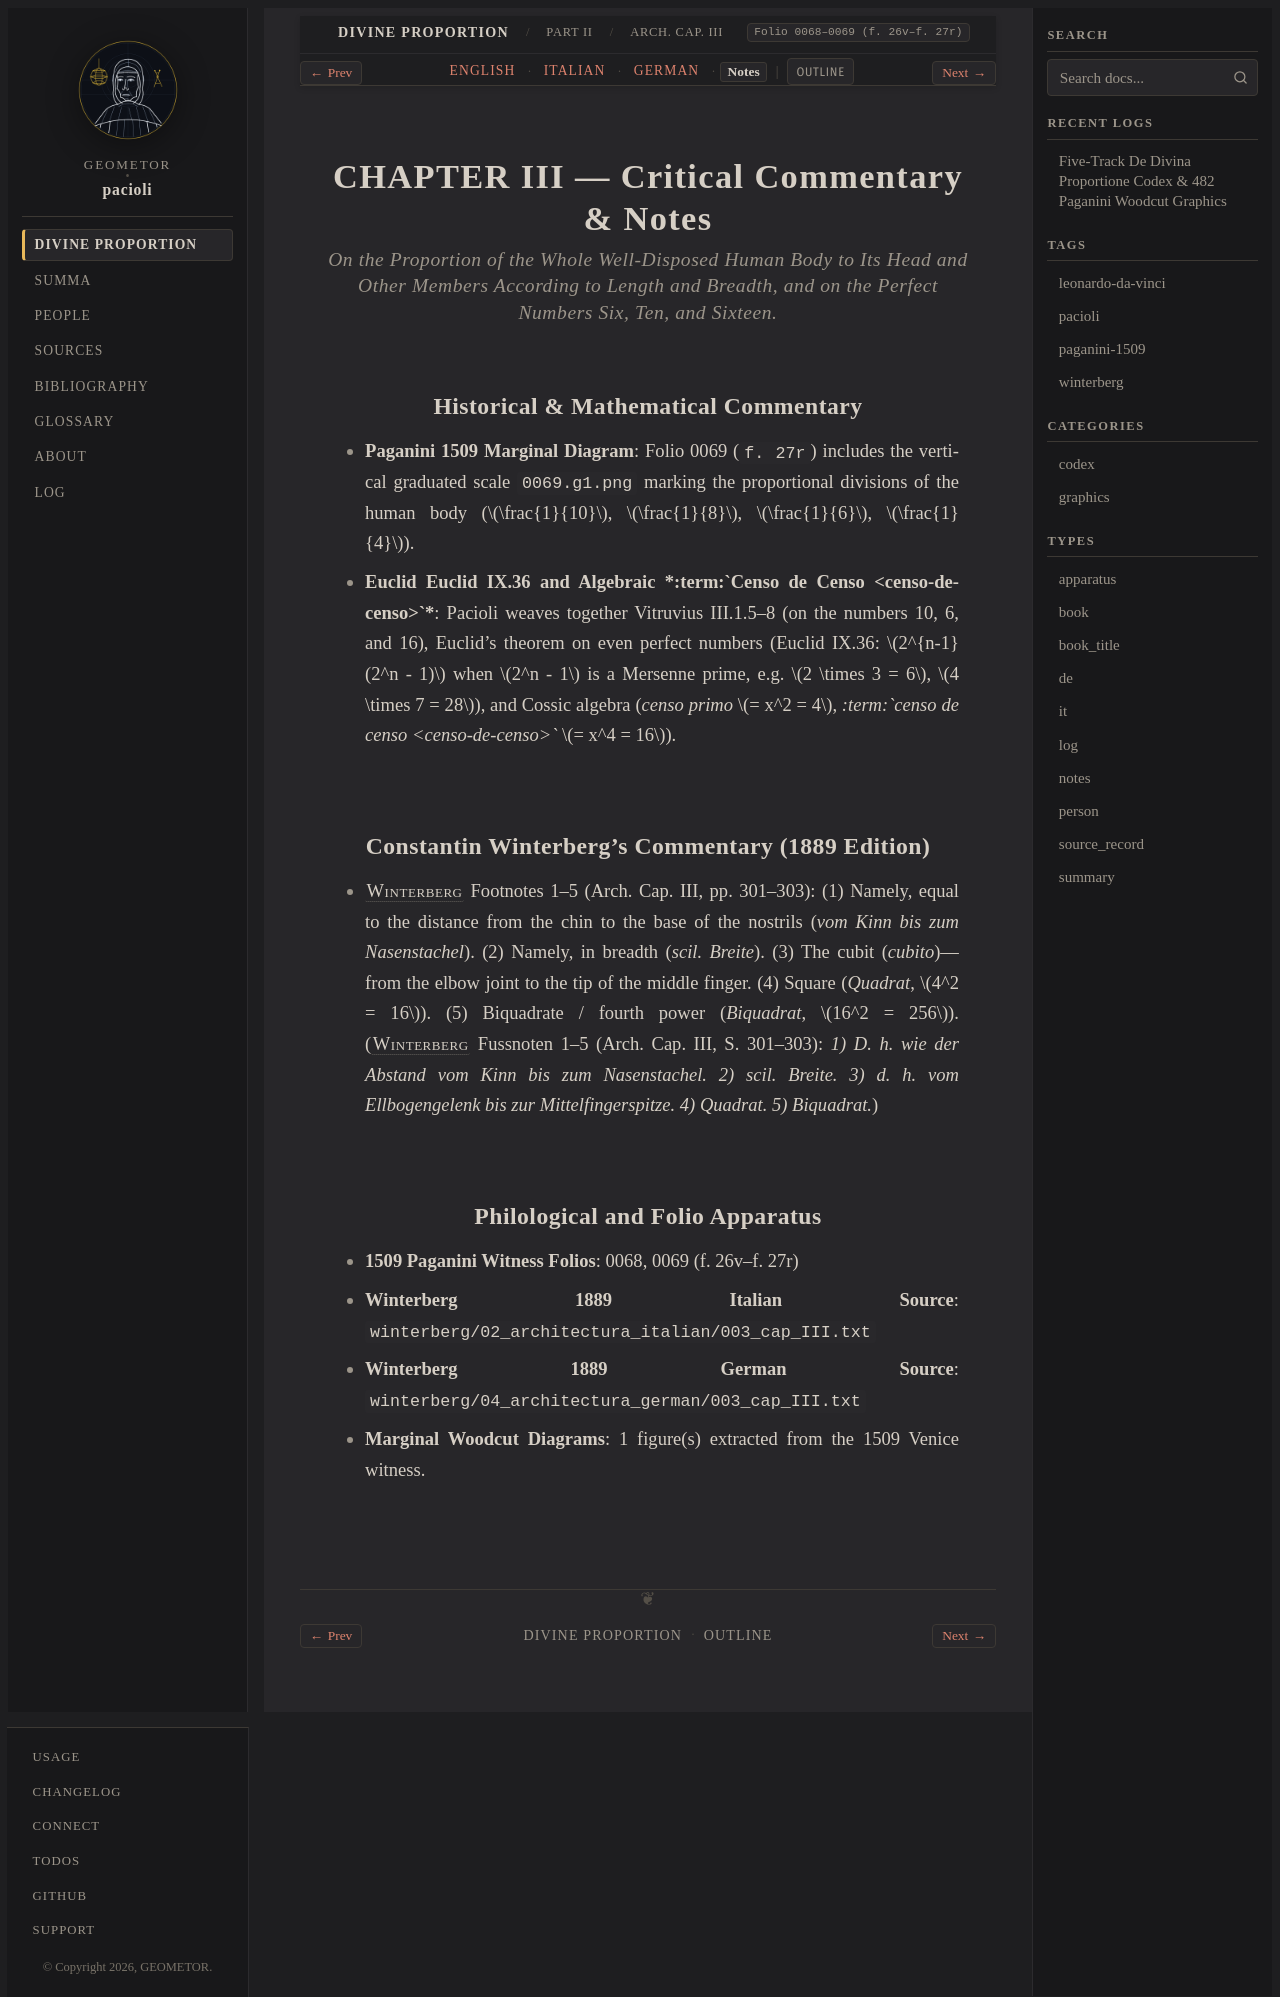

repository: geometor/pacioli · page: de_divina_proportione/architectura/cap_03/notes.html · generator: sphinx

:type: notes
:tracks: English: index | Italian: it | German: de | Notes: notes
:layout: book
:canonical_id: Arch. Cap. III
:folio: 0068–0069 (f. 26v–f. 27r)

.. _architectura-cap_03-notes:

CHAPTER III — Critical Commentary & Notes
=========================================

.. rubric:: On the Proportion of the Whole Well-Disposed Human Body to Its Head and Other Members According to Length and Breadth, and on the Perfect Numbers Six, Ten, and Sixteen.

Historical & Mathematical Commentary
------------------------------------

- **Paganini 1509 Marginal Diagram**: Folio 0069 (``f. 27r``) includes the vertical graduated scale ``0069.g1.png`` marking the proportional divisions of the human body (:math:`\frac{1}{10}`, :math:`\frac{1}{8}`, :math:`\frac{1}{6}`, :math:`\frac{1}{4}`).
- **Euclid Euclid IX.36 and Algebraic *:term:`Censo de Censo <censo-de-censo>`***: Pacioli weaves together Vitruvius III.1.5–8 (on the numbers 10, 6, and 16), Euclid's theorem on even perfect numbers (Euclid IX.36: :math:`2^{n-1}(2^n - 1)` when :math:`2^n - 1` is a Mersenne prime, e.g. :math:`2 \times 3 = 6`, :math:`4 \times 7 = 28`), and Cossic algebra (*censo primo* :math:`= x^2 = 4`, *:term:`censo de censo <censo-de-censo>`* :math:`= x^4 = 16`).

Constantin Winterberg's Commentary (1889 Edition)
-------------------------------------------------

- :person:`Winterberg <winterberg>` Footnotes 1–5 (Arch. Cap. III, pp. 301–303): (1) Namely, equal to the distance from the chin to the base of the nostrils (*vom Kinn bis zum Nasenstachel*). (2) Namely, in breadth (*scil. Breite*). (3) The cubit (*cubito*)—from the elbow joint to the tip of the middle finger. (4) Square (*Quadrat*, :math:`4^2 = 16`). (5) Biquadrate / fourth power (*Biquadrat*, :math:`16^2 = 256`).
  (:person:`Winterberg <winterberg>` Fussnoten 1–5 (Arch. Cap. III, S. 301–303): *1) D. h. wie der Abstand vom Kinn bis zum Nasenstachel. 2) scil. Breite. 3) d. h. vom Ellbogengelenk bis zur Mittelfingerspitze. 4) Quadrat. 5) Biquadrat.*)


Philological and Folio Apparatus
--------------------------------

- **1509 Paganini Witness Folios**: 0068, 0069 (f. 26v–f. 27r)
- **Winterberg 1889 Italian Source**: ``winterberg/02_architectura_italian/003_cap_III.txt``
- **Winterberg 1889 German Source**: ``winterberg/04_architectura_german/003_cap_III.txt``
- **Marginal Woodcut Diagrams**: 1 figure(s) extracted from the 1509 Venice witness.
